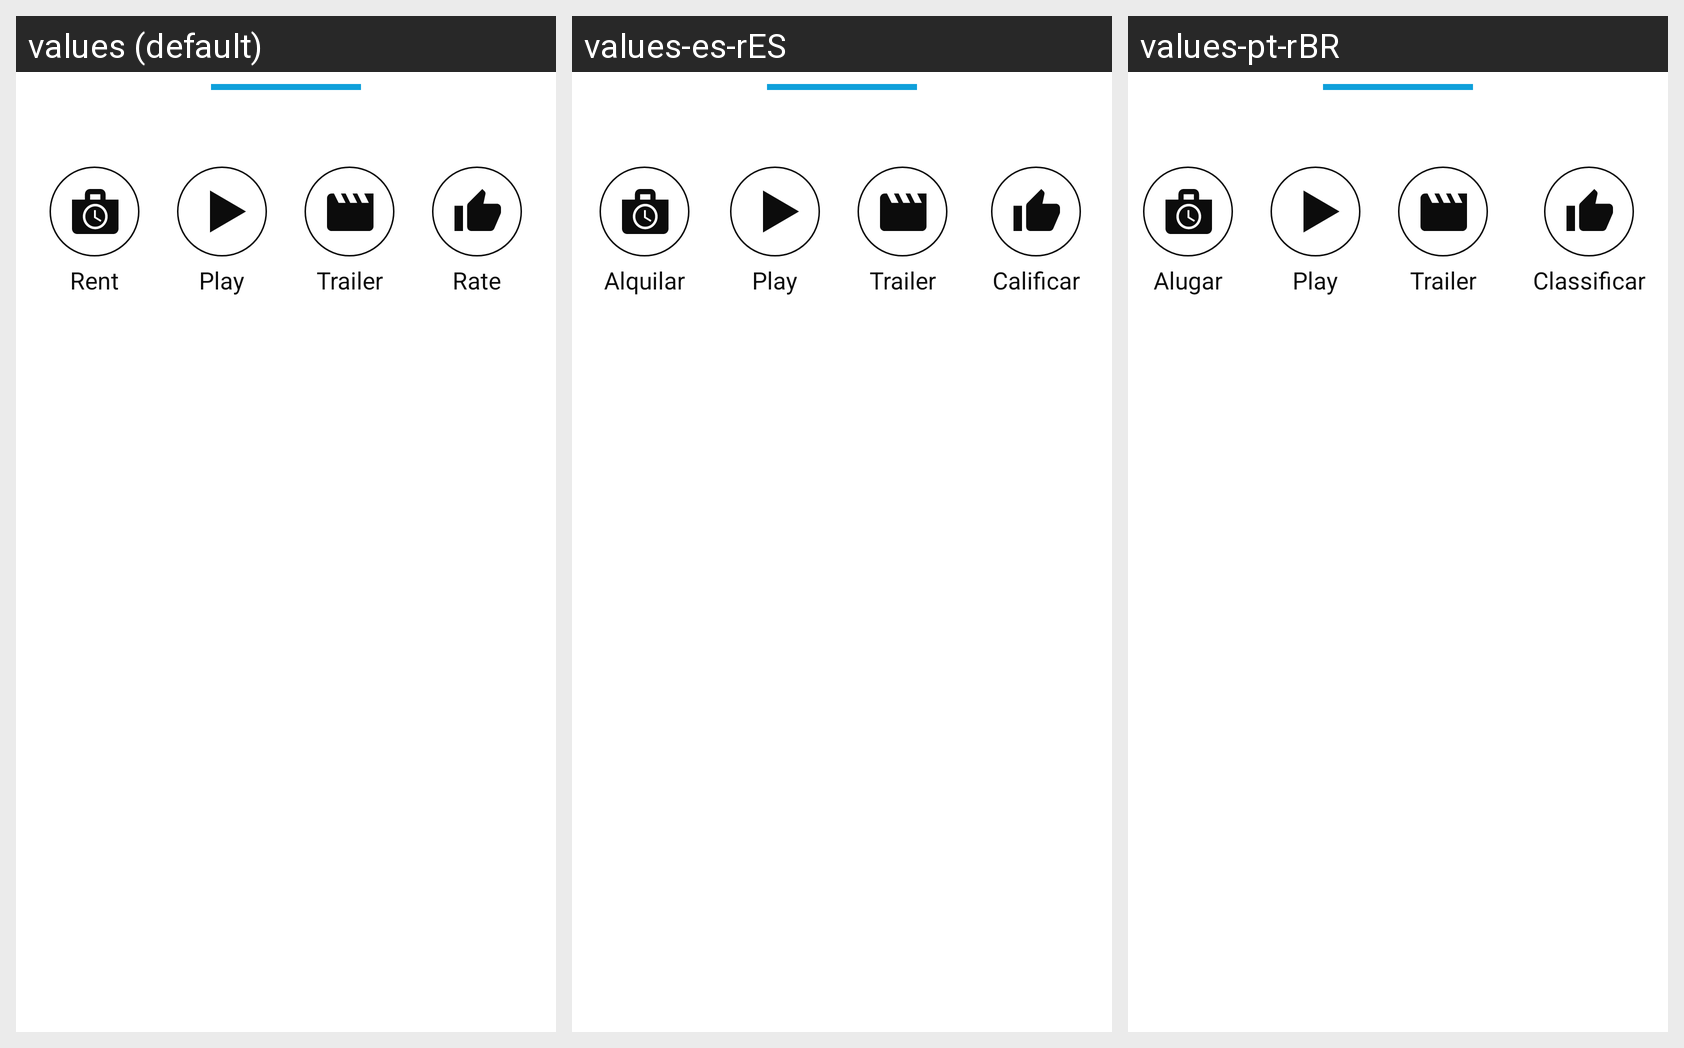

This grid shows one Android layout under several languages. Give, for every string resource on the screen, its name, the default text and each shown locale's text.
Android screen res/layout/component_vod_actions.xml rendered under 3 locales, left to right: values (default), values-es-rES, values-pt-rBR. Device: Nexus 5 (rendered at 1080×1920; each locale shown at half size, 540×960, under a caption strip naming it); theme AppTheme.Marble.
Strings drawn on this screen, with the default value and each locale's value (text and hints the layout hard-codes, and strings that could not be matched under every locale, appear in the picture but are not listed):

rent
  values: Rent
  values-es-rES: Alquilar
  values-pt-rBR: Alugar

play
  values: Play
  values-es-rES: Play
  values-pt-rBR: Play

trailer
  values: Trailer
  values-es-rES: Trailer
  values-pt-rBR: Trailer

rate
  values: Rate
  values-es-rES: Calificar
  values-pt-rBR: Classificar
